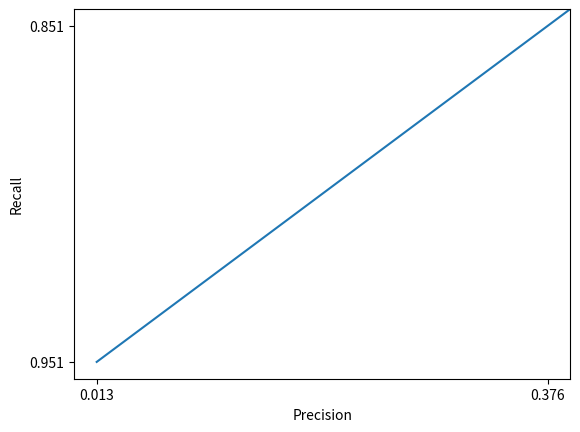

Source code (Python):
import csv
import numpy as np
import matplotlib.pyplot as plt

def plot_data(csv_file_path: str):
    """
    This code plots the precision-recall curve based on data from a .csv file,
    where precision is on the x-axis and recall is on the y-axis.
    It it not so important right now what precision and recall means.

    :param csv_file_path: The CSV file containing the data to plot.

    FIXED: The axes were swapped - precision should be on x-axis, recall on y-axis
    """
    # load data
    results = []
    with open(csv_file_path) as result_csv:
        csv_reader = csv.reader(result_csv, delimiter=',')
        next(csv_reader)
        for row in csv_reader:
            results.append(row)
        results = np.stack(results)

    # plot precision-recall curve
    # FIXED: Column 0 is precision (x-axis), Column 1 is recall (y-axis)
    plt.plot(results[:, 0], results[:, 1])
    plt.ylim([-0.05, 1.05])
    plt.xlim([-0.05, 1.05])
    plt.xlabel('Precision')  # FIXED: Changed from 'Recall' to 'Precision'
    plt.ylabel('Recall')     # FIXED: Changed from 'Precision' to 'Recall'
    plt.show()


# Test the fixed function
if __name__ == "__main__":
    # Generate test data
    f = open("data_file.csv", "w")
    w = csv.writer(f)
    _ = w.writerow(["precision", "recall"])
    w.writerows([[0.013, 0.951],
                 [0.376, 0.851],
                 [0.441, 0.839],
                 [0.570, 0.758],
                 [0.635, 0.674],
                 [0.721, 0.604],
                 [0.837, 0.531],
                 [0.860, 0.453],
                 [0.962, 0.348],
                 [0.982, 0.273],
                 [1.0, 0.0]])
    f.close()
    
    plot_data('data_file.csv')
